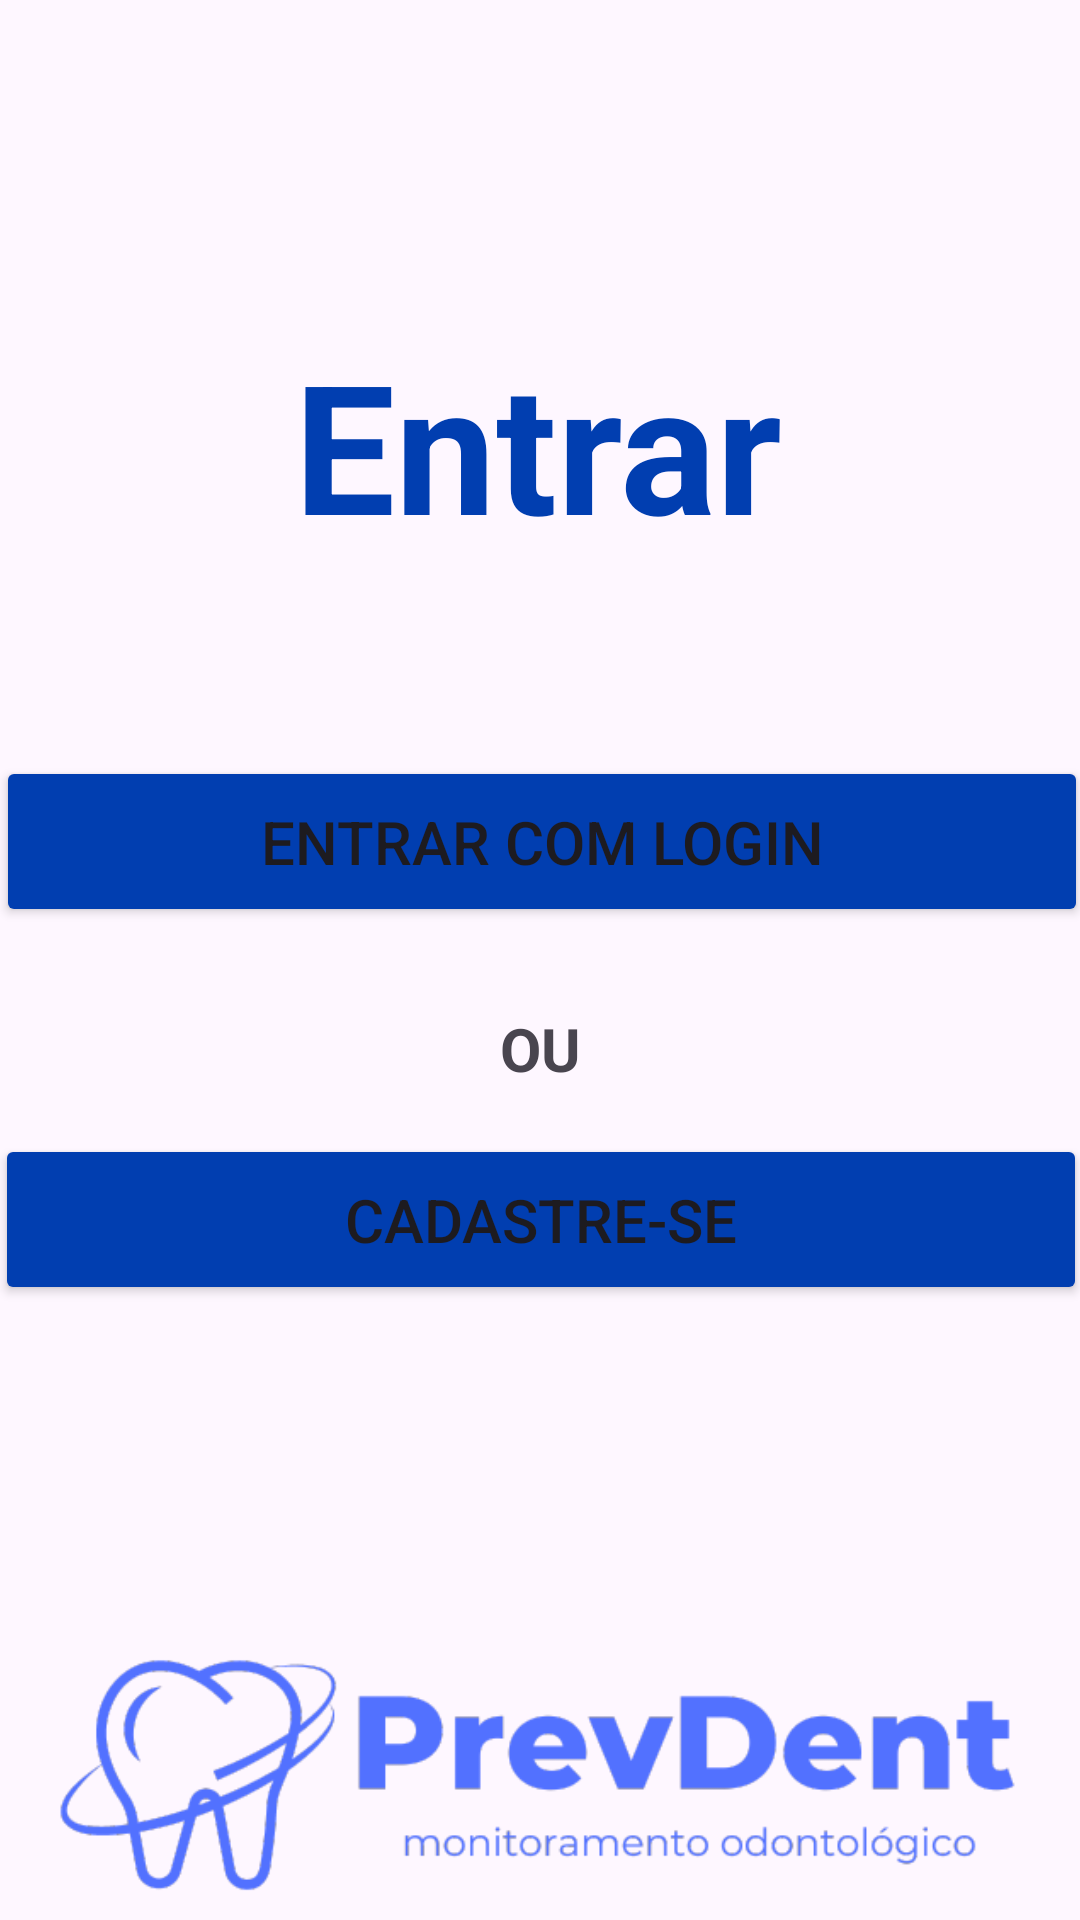

The Android layout XML behind this screen, and the referenced resources:
<!-- AndroidManifest.xml: application theme Theme.PrevDent -->
<!-- res/layout/fragment_start.xml -->
<?xml version="1.0" encoding="utf-8"?>
<androidx.constraintlayout.widget.ConstraintLayout xmlns:android="http://schemas.android.com/apk/res/android"
    xmlns:app="http://schemas.android.com/apk/res-auto"
    xmlns:tools="http://schemas.android.com/tools"
    android:id="@+id/main"
    android:layout_width="match_parent"
    android:layout_height="match_parent"

    tools:context=".MainActivity">


    <TextView
        android:id="@+id/text_principal_entrar"
        android:layout_width="wrap_content"
        android:layout_height="wrap_content"
        android:layout_marginTop="108dp"
        android:text="Entrar"
        android:textColor="#013EB0"
        android:textSize="60sp"
        android:textStyle="bold"
        app:layout_constraintEnd_toEndOf="parent"
        app:layout_constraintHorizontal_bias="0.497"
        app:layout_constraintStart_toStartOf="parent"
        app:layout_constraintTop_toTopOf="parent" />

    <Button
        android:id="@+id/btn_entrar_login"
        android:layout_width="364dp"
        android:layout_height="57dp"
        android:layout_marginTop="64dp"
        android:backgroundTint="#013EB0"
        android:text="Entrar com login"
        android:textSize="20sp"
        app:layout_constraintEnd_toEndOf="parent"
        app:layout_constraintHorizontal_bias="0.456"
        app:layout_constraintStart_toStartOf="parent"
        app:layout_constraintTop_toBottomOf="@+id/text_principal_entrar" />

    <TextView
        android:id="@+id/text_ou"
        android:layout_width="49dp"
        android:layout_height="34dp"
        android:layout_marginTop="228dp"
        android:text="OU"
        android:textSize="20sp"
        android:textStyle="bold"
        android:textAlignment="center"
        app:layout_constraintEnd_toEndOf="parent"
        app:layout_constraintHorizontal_bias="0.501"
        app:layout_constraintStart_toStartOf="parent"
        app:layout_constraintTop_toTopOf="@+id/text_principal_entrar"
        tools:ignore="MissingConstraints" />

    <Button
        android:id="@+id/btn_tela_cadastrar"
        android:layout_width="364dp"
        android:layout_height="57dp"
        android:layout_marginTop="8dp"
        android:backgroundTint="#013EB0"
        android:text="Cadastre-se"
        android:textSize="20sp"
        app:layout_constraintEnd_toEndOf="parent"
        app:layout_constraintStart_toStartOf="parent"
        app:layout_constraintTop_toBottomOf="@+id/text_ou" />

    <ImageView
        android:id="@+id/imageView"
        android:layout_width="340dp"
        android:layout_height="250dp"
        android:layout_marginTop="28dp"
        app:layout_constraintEnd_toEndOf="parent"
        app:layout_constraintStart_toStartOf="parent"
        app:layout_constraintTop_toBottomOf="@+id/btn_tela_cadastrar"
        app:srcCompat="@drawable/logo_prev_dent_azul" />

</androidx.constraintlayout.widget.ConstraintLayout>
<!-- resources referenced by this layout -->
<resources>
  <!-- drawable logo_prev_dent_azul: png bitmap (drawable, 24989 bytes) -->
  <style name="Theme.PrevDent" parent="Base.Theme.PrevDent" />
  <style name="Base.Theme.PrevDent" parent="Theme.Material3.DayNight.NoActionBar">
          
          
      </style>
</resources>
